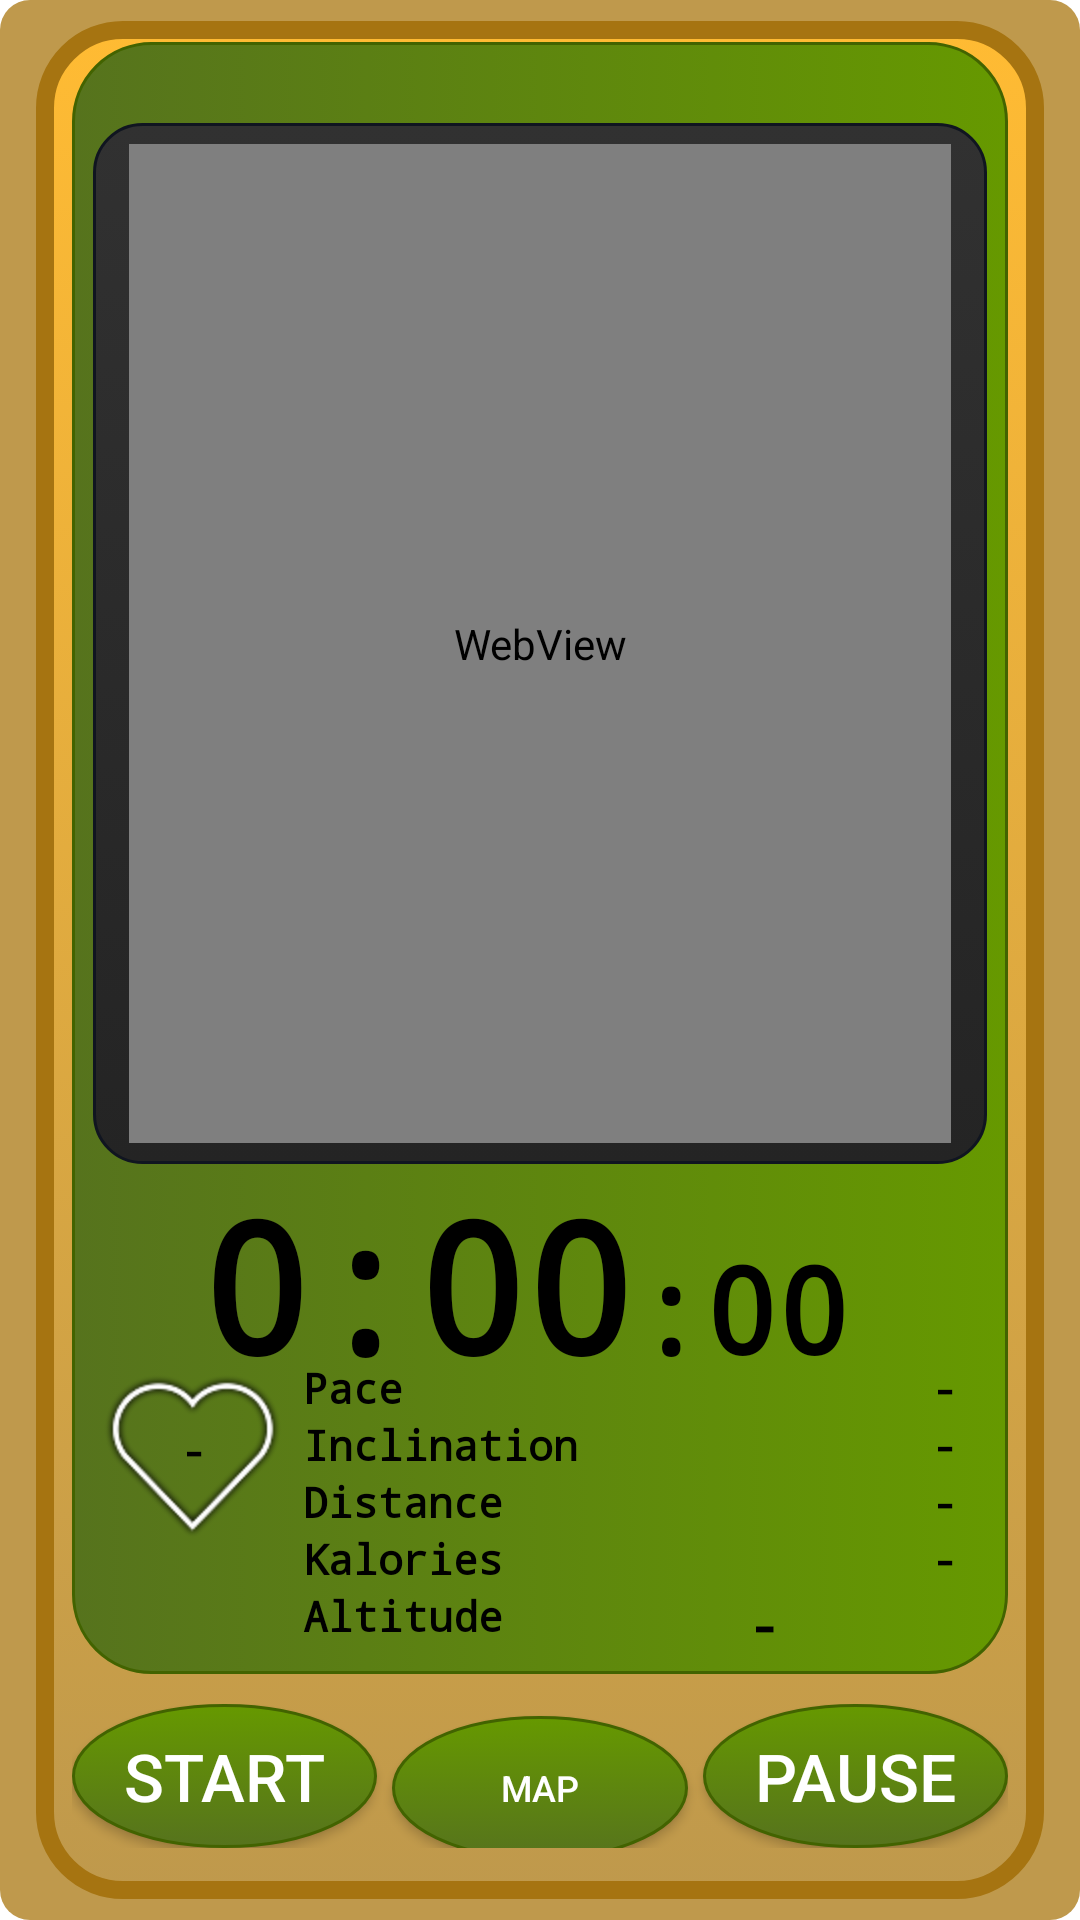

The Android layout XML behind this screen, and the referenced resources:
<!-- AndroidManifest.xml: fallback theme Theme.MaterialComponents.DayNight.NoActionBar -->
<!-- res/layout/stopwatch_2a.xml -->
<?xml version="1.0" encoding="UTF-8"?>
<RelativeLayout xmlns:android="http://schemas.android.com/apk/res/android"
	android:orientation="vertical" android:layout_width="fill_parent"
	android:id="@+id/MainLayout"
	android:background="@drawable/main_gradient"
	android:gravity="top" android:layout_height="match_parent"
	android:keepScreenOn="true">
    <RelativeLayout android:background="@drawable/stopwatch_container_1" android:layout_width="match_parent" android:id="@+id/linearLayout2" android:layout_height="match_parent">
        <LinearLayout 
        	android:orientation="vertical" 
        	android:layout_marginTop="0dip"         	
        	android:layout_width="match_parent" 

        	android:layout_height="match_parent" 
        	android:layout_above="@+id/LLButton"
        	android:background="@drawable/stopwatch_container" >
        
	        <LinearLayout 
	        	android:orientation="vertical" 
	        	android:layout_marginTop="20dip" 
	        	android:layout_width="match_parent"
	        	android:layout_height="match_parent" 
	        	android:id="@+id/lL2" 
	        	android:layout_weight="70"
	        	
	        	android:background="@drawable/lista_gradient">
	            <WebView 
	            	android:layout_width="fill_parent" 
	            	android:id="@+id/wv1" 
	            	android:layout_height="match_parent"></WebView>
	        </LinearLayout>

	        <RelativeLayout
	            android:layout_width="match_parent"
	            android:layout_height="wrap_content"
	            android:layout_weight="1"
	            android:baselineAligned="false"
	            android:orientation="horizontal"
	            android:paddingRight="10dip"
	            android:paddingTop="0dip" >

					<RelativeLayout
					    android:id="@+id/LLTime"
					    android:layout_width="match_parent"
					    android:layout_height="wrap_content"
					    android:layout_alignParentLeft="true"
					    android:layout_alignParentTop="true"
					    android:gravity="center"
					    android:orientation="horizontal" >

					    <TextView
					        android:id="@+id/txtTimeHHMM"
					        android:layout_width="wrap_content"
					        android:layout_height="wrap_content"
					        android:layout_alignParentTop="true"
					        android:text="0:00"
					        android:textColor="#000000"
					        android:textSize="60sp"
					        android:textStyle="bold"
					        android:typeface="monospace" />

					    <TextView
					        android:id="@+id/txtTimeSSdd"
					        android:layout_width="wrap_content"
					        android:layout_height="wrap_content"
					        android:layout_alignBaseline="@+id/txtTimeHHMM"
					        android:layout_alignBottom="@+id/txtTimeHHMM"
					        android:layout_toRightOf="@+id/txtTimeHHMM"
					        android:text=":00"
					        android:textColor="#000000"
					        android:textSize="40sp"
					        android:textStyle="bold"
					        android:typeface="monospace" />

					</RelativeLayout>

					<LinearLayout
					    android:id="@+id/LLDetails"
					    android:layout_width="match_parent"
					    android:layout_height="wrap_content"
					    android:layout_alignParentLeft="true"
					    android:layout_marginTop="65dp"
					    android:layout_marginLeft="70dp"
					    android:orientation="vertical" 
					    android:gravity="center|left">
						<RelativeLayout
						    android:id="@+id/LLPace"
						    android:layout_width="match_parent"
						    android:layout_height="wrap_content"
						    android:orientation="horizontal"					   
						    android:gravity="left" >
						    <TextView
						        android:id="@+id/lblPace"
						        android:layout_width="wrap_content"
						        android:layout_height="wrap_content"
						        android:text="Pace"
						        android:textAppearance="?android:attr/textAppearanceSmall"
						        android:textColor="#000000"
						        android:textStyle="bold"
						        android:typeface="monospace" />

						    <TextView
						        android:id="@+id/txtPace"
						        android:layout_width="wrap_content"
						        android:layout_height="wrap_content"
						        android:layout_alignParentRight="true"
						        android:layout_alignParentTop="true"
						        android:text="-"
						        android:textAppearance="?android:attr/textAppearanceSmall"
						        android:textColor="#000000"
						        android:textStyle="bold"
						        android:typeface="monospace" />

						</RelativeLayout>
						<RelativeLayout
						    android:id="@+id/LLInclination"
						    android:layout_width="match_parent"
						    android:layout_height="wrap_content"

						    android:orientation="horizontal"					   
						    android:gravity="left" >
						    <TextView
						        android:id="@+id/lblInclination"
						        android:layout_width="wrap_content"
						        android:layout_height="wrap_content"					        
						        android:typeface="monospace"
						        android:text="@string/inclination"
						        android:textAppearance="?android:attr/textAppearanceSmall"
						        android:textColor="#000000"
						        android:textStyle="bold"/>
						    <TextView
						        android:id="@+id/txtInclination"
						        android:layout_width="wrap_content"
						        android:layout_height="wrap_content"					        
						        android:layout_alignParentRight="true"
						        android:text="-"
						        android:textAppearance="?android:attr/textAppearanceSmall"
						        android:textColor="#000000"
						        android:textStyle="bold"
						        android:typeface="monospace" />
						</RelativeLayout>
						<RelativeLayout
						    android:id="@+id/LLDistance"
						    android:layout_width="match_parent"
						    android:layout_height="wrap_content"

						    android:orientation="horizontal"					   
						    android:gravity="left" >
						    <TextView
						        android:id="@+id/lblDistance"
						        android:layout_width="wrap_content"
						        android:layout_height="wrap_content"
						        android:text="@string/distance"
						        android:textAppearance="?android:attr/textAppearanceSmall"
						        android:textColor="#000000"
						        android:textStyle="bold"
						        android:typeface="monospace" />
						    <TextView
						        android:id="@+id/txtDistance"
						        android:layout_width="wrap_content"
						        android:layout_height="wrap_content"
						        android:layout_alignParentRight="true"
						        android:text="-"
						        android:textAppearance="?android:attr/textAppearanceSmall"
						        android:textColor="#000000"
						        android:textStyle="bold"
						        android:typeface="monospace" />
						</RelativeLayout>
						<RelativeLayout
						    android:id="@+id/LLKalories"
						    android:layout_width="match_parent"
						    android:layout_height="wrap_content"
						    android:orientation="horizontal"					   
						    android:gravity="left" >
						    <TextView
						        android:id="@+id/lblKalories"
						        android:layout_width="wrap_content"
						        android:layout_height="wrap_content"
						        android:text="@string/kalories"
						        android:textAppearance="?android:attr/textAppearanceSmall"
						        android:textColor="#000000"
						        android:textStyle="bold"
						        android:typeface="monospace" />
						    <TextView
						        android:id="@+id/txtKalories"
						        android:layout_width="wrap_content"
						        android:layout_height="wrap_content"
						        android:layout_alignParentRight="true"
						        android:text="-"
						        android:textAppearance="?android:attr/textAppearanceSmall"
						        android:textColor="#000000"
						        android:textStyle="bold"
						        android:typeface="monospace" />
						</RelativeLayout>

						<RelativeLayout
						    android:id="@+id/LLAlt"
						    android:layout_width="159dp"
						    android:layout_height="wrap_content"
						    android:gravity="left"
						    android:orientation="horizontal" >

						    <TextView
						        android:id="@+id/lblALT"
						        android:layout_width="wrap_content"
						        android:layout_height="wrap_content"
						        android:text="@string/alt"
						        android:textAppearance="?android:attr/textAppearanceSmall"
						        android:textColor="#000000"
						        android:textStyle="bold"
						        android:typeface="monospace" />
						    <TextView
						        android:id="@+id/txtALT"
						        android:layout_width="wrap_content"
						        android:layout_height="wrap_content"
						        android:layout_alignParentRight="true"
						        android:text="-"
						        android:textAppearance="?android:attr/textAppearanceMedium"
						        android:textColor="#000000"
						        android:textStyle="bold"
						        android:typeface="monospace" />
						</RelativeLayout>
					</LinearLayout>

					<TextView
					    android:id="@+id/lblHeatRate"
					    android:layout_width="wrap_content"
					    android:layout_height="wrap_content"
					    android:layout_alignParentLeft="true"
					    android:layout_alignTop="@+id/LLDetails"
					    android:background="@drawable/heart_rate"
					    android:gravity="center_vertical|center_horizontal"
					    android:text="-"
					    android:textAppearance="?android:attr/textAppearanceSmall"
					    android:textColor="#000000"
					    android:textStyle="bold"
					    android:typeface="monospace" />

	        </RelativeLayout>
	        
	      </LinearLayout>
	       
	      <LinearLayout 
	      	android:orientation="horizontal" 
	      	android:layout_height="wrap_content" 
	      	android:id="@+id/LLButton" 
	      	android:layout_width="match_parent" 
	      	android:layout_alignParentBottom="true" 
	      	android:layout_centerHorizontal="true"
	      	android:layout_marginTop="10dp"
	      	android:layout_marginBottom="10dp">
	                 		        	
		      <Button 
	          	android:layout_weight="1" 
	          	android:background="@drawable/circle_gradient" 
	          	android:textColor="#FFFFFF" 
	          	android:id="@+id/btnStart" 
	          	android:layout_height="wrap_content" 
	          	android:layout_width="wrap_content" 
	          	android:text="@string/btnstart"
	          	android:layout_marginRight="5dp"
	          	android:textSize="22sp"></Button>

		      <Button
		          android:id="@+id/btnMaps"
		          android:layout_width="wrap_content"
		          android:layout_height="wrap_content"
		          android:layout_marginRight="5dp"
		          android:layout_weight="1"
		          android:background="@drawable/circle_gradient"
		          android:text="@string/maps"
		          android:textColor="#FFFFFF"
		          android:textSize="12sp" />

	          <Button 
	          	android:layout_weight="1" 
	          	android:background="@drawable/circle_gradient" 
	          	android:textColor="#FFFFFF" 
	          	android:id="@+id/btnPause" 
	          	android:layout_height="wrap_content" 
	          	android:layout_width="wrap_content" 
	          	android:text="@string/btnpause"
	          	android:textSize="22sp"></Button>
	      </LinearLayout>	      
    </RelativeLayout>
</RelativeLayout>
<!-- resources referenced by this layout -->
<resources>
  <!-- drawable circle_gradient (drawable) -->
  <?xml version="1.0" encoding="utf-8"?>
  <selector xmlns:android="http://schemas.android.com/apk/res/android">
  	<item android:state_pressed="true">
  		<shape xmlns:android="http://schemas.android.com/apk/res/android"
  			android:shape="oval">
  			<gradient android:startColor="#8F793F" android:endColor="#7D6C40"
  				android:angle="0" />
  			<padding android:left="12dp" android:top="7dp" android:right="12dp"
  				android:bottom="7dp" />
  			<corners android:radius="6dp" />
  			<stroke android:width="1dp" android:color="#766027" />
  		</shape>
  	</item>
  	<item>
  		<shape xmlns:android="http://schemas.android.com/apk/res/android"
  			android:shape="oval">
  			<gradient android:startColor="#669900" android:endColor="#56731D"
  				android:angle="270" />
  			<padding android:left="12dp" android:top="7dp" android:right="12dp"
  				android:bottom="7dp" />
  			<corners android:radius="6dp" />
  			<stroke android:width="1dp" android:color="#426300" />
  		</shape>
  	</item>
  </selector>
  <!-- drawable main_gradient (drawable) -->
  <?xml version="1.0" encoding="utf-8"?>
  <selector xmlns:android="http://schemas.android.com/apk/res/android">
  	<item>
  		<shape xmlns:android="http://schemas.android.com/apk/res/android"
  			android:shape="rectangle">
  			<gradient android:startColor="#BF994C" android:endColor="#BF994C"
  				android:angle="270" />
  			<padding android:left="12dp" android:top="7dp" android:right="12dp"
  				android:bottom="7dp" />
  			<corners android:radius="10dp" />
  			<stroke android:width="0dp" android:color="#1C324D" />
  		</shape>
  	</item>
  </selector>
  <!-- drawable stopwatch_container (drawable) -->
  <?xml version="1.0" encoding="utf-8"?>
  <selector xmlns:android="http://schemas.android.com/apk/res/android">
  	<item>
  		<shape xmlns:android="http://schemas.android.com/apk/res/android"
  			android:shape="rectangle">
  			<gradient android:startColor="#669900" android:endColor="#56731D"
  				android:angle="180" />
  			<padding android:left="7dp" android:top="7dp" android:right="7dp"
  				android:bottom="7dp" />
  			<corners android:radius="26dp" />
  			<stroke android:width="1dp" android:color="#426300" />
  		</shape>
  	</item>		
  </selector>
  <!-- drawable stopwatch_container_1 (drawable) -->
  <?xml version="1.0" encoding="utf-8"?>
  <selector xmlns:android="http://schemas.android.com/apk/res/android">	
  	<item>
  	    	<shape xmlns:android="http://schemas.android.com/apk/res/android"
  			android:shape="rectangle">
  			<gradient android:startColor="#FFBB33" android:endColor="#BF994C"
  				android:angle="270" />
  			<padding android:left="12dp" android:top="7dp" android:right="12dp"
  				android:bottom="7dp" />
  			<corners android:radius="26dp" />
  			<stroke android:width="6dp" android:color="#A67411" />
  		</shape>
  	</item>
  </selector>
  <string name="alt">Altitude</string>
  <string name="btnpause">Pause</string>
  <string name="btnstart">Start</string>
  <string name="distance">Distance</string>
  <string name="inclination">Inclination</string>
  <string name="kalories">Kalories</string>
  <string name="maps">Map</string>
</resources>
